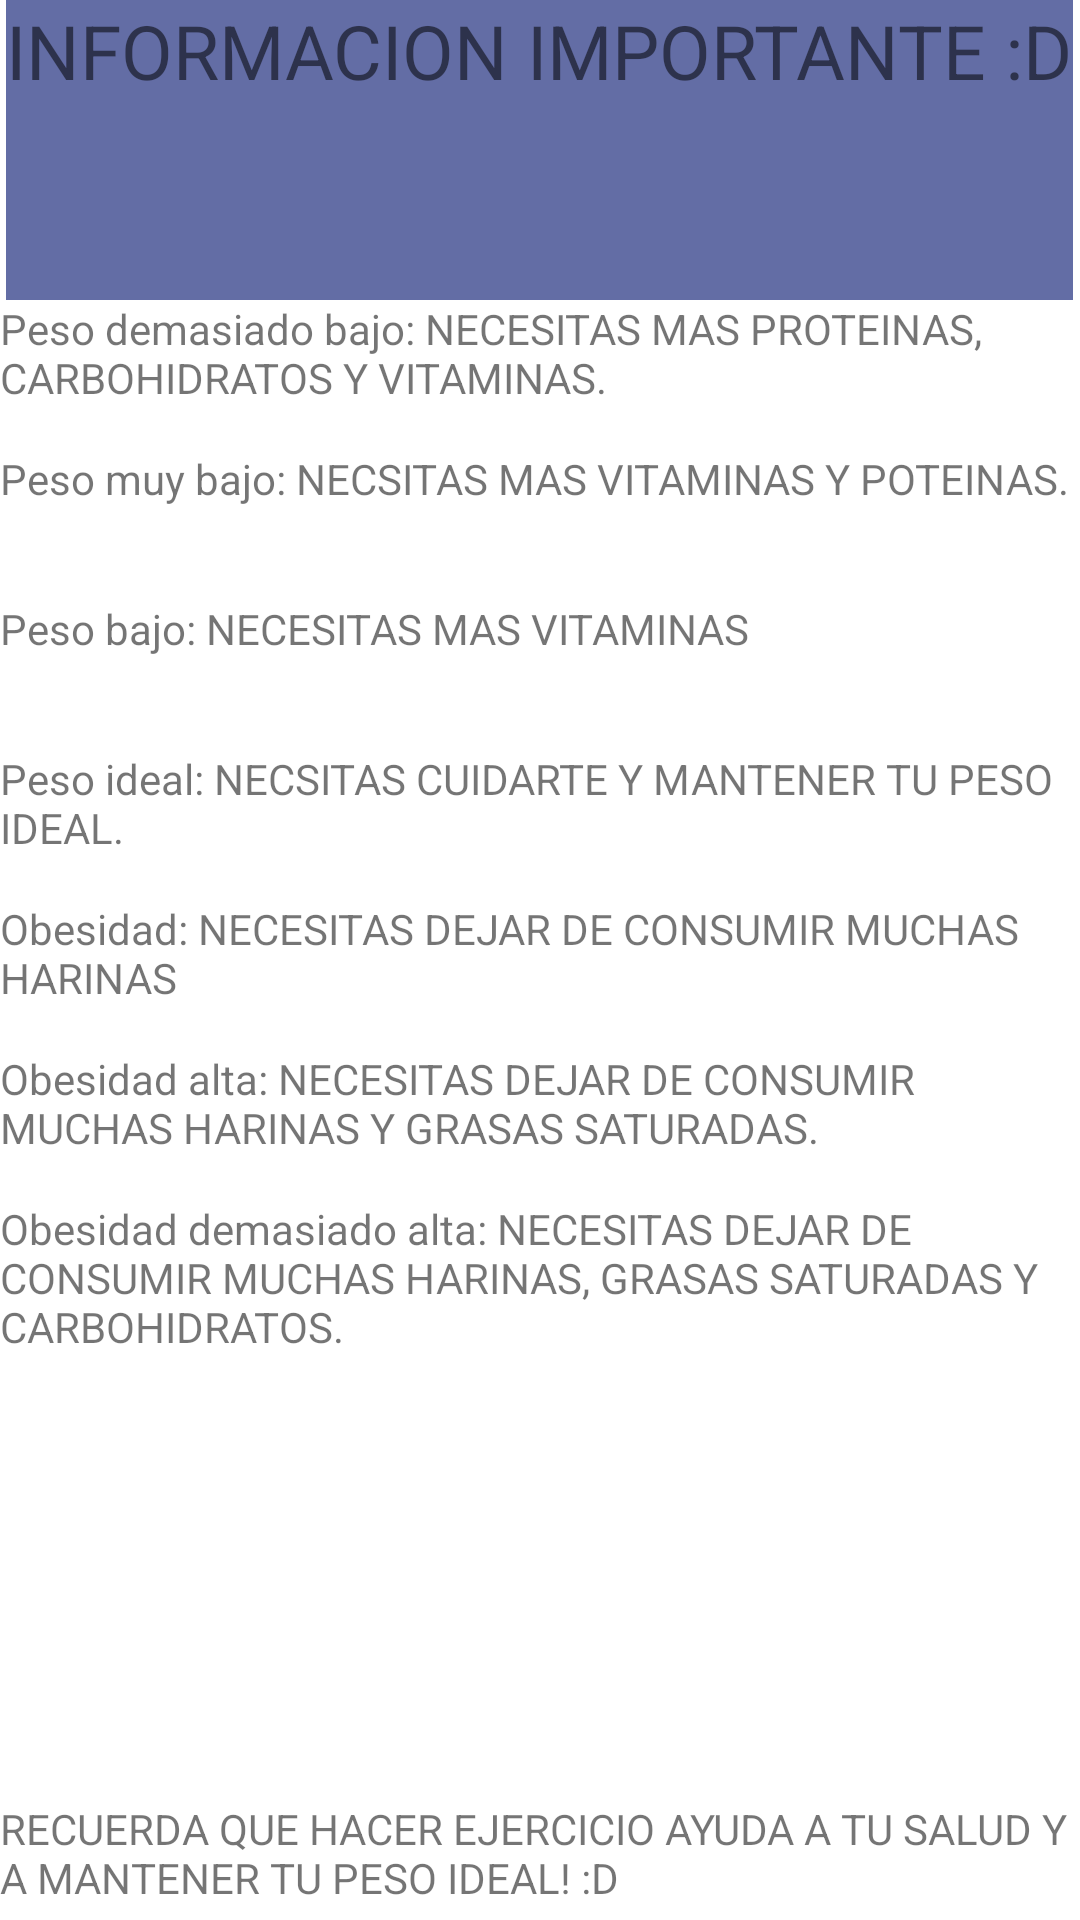

Produce the Android XML layout that renders to this screen, including the resource entries it uses.
<!-- AndroidManifest.xml: application theme Theme.IMCWilsonHolguin -->
<!-- res/layout/activity_recomendaciones.xml -->
<?xml version="1.0" encoding="utf-8"?>
<androidx.constraintlayout.widget.ConstraintLayout xmlns:android="http://schemas.android.com/apk/res/android"
    xmlns:app="http://schemas.android.com/apk/res-auto"
    xmlns:tools="http://schemas.android.com/tools"
    android:layout_width="match_parent"
    android:layout_height="match_parent"
    tools:context=".Recomendaciones">

    <LinearLayout
        android:layout_width="match_parent"
        android:layout_height="match_parent"
        android:orientation="vertical"
        android:gravity="center_horizontal">

        <TextView
            android:id="@+id/txt1"
            android:layout_width="wrap_content"
            android:layout_height="100dp"
            android:background="#636DA5"
            android:text="INFORMACION IMPORTANTE :D"
            android:textSize="25dp" />

        <TextView
            android:id="@+id/txt2"
            android:layout_width="match_parent"
            android:layout_height="50dp"
            android:text="Peso demasiado bajo: NECESITAS MAS PROTEINAS, CARBOHIDRATOS Y VITAMINAS. "/>

        <TextView
            android:id="@+id/txt3"
            android:layout_width="match_parent"
            android:layout_height="50dp"
            android:text="Peso muy bajo: NECSITAS MAS VITAMINAS Y POTEINAS." />

        <TextView
            android:id="@+id/txt4"
            android:layout_width="match_parent"
            android:layout_height="50dp"
            android:text="Peso bajo: NECESITAS MAS VITAMINAS" />

        <TextView
            android:id="@+id/txt5"
            android:layout_width="match_parent"
            android:layout_height="50dp"
            android:text="Peso ideal: NECSITAS CUIDARTE Y MANTENER TU PESO IDEAL." />
        <TextView
            android:id="@+id/txt6"
            android:layout_width="match_parent"
            android:layout_height="50dp"
            android:text="Obesidad: NECESITAS DEJAR DE CONSUMIR MUCHAS HARINAS" />
        <TextView
            android:id="@+id/txt7"
            android:layout_width="match_parent"
            android:layout_height="50dp"
            android:text="Obesidad alta: NECESITAS DEJAR DE CONSUMIR MUCHAS HARINAS Y GRASAS SATURADAS." />
        <TextView
            android:id="@+id/txt8"
            android:layout_width="match_parent"
            android:layout_height="200dp"
            android:text="Obesidad demasiado alta: NECESITAS DEJAR DE CONSUMIR MUCHAS HARINAS, GRASAS SATURADAS Y CARBOHIDRATOS." />
        <TextView
            android:id="@+id/txt9"
            android:layout_width="match_parent"
            android:layout_height="50dp"
            android:text="RECUERDA QUE HACER EJERCICIO AYUDA A TU SALUD Y A MANTENER TU PESO IDEAL! :D"/>

    </LinearLayout>

</androidx.constraintlayout.widget.ConstraintLayout>
<!-- resources referenced by this layout -->
<resources>
  <style name="Theme.IMCWilsonHolguin" parent="Theme.MaterialComponents.DayNight.DarkActionBar">
          
          <item name="colorPrimary">@color/purple_500</item>
          <item name="colorPrimaryVariant">@color/purple_700</item>
          <item name="colorOnPrimary">@color/white</item>
          
          <item name="colorSecondary">@color/teal_200</item>
          <item name="colorSecondaryVariant">@color/teal_700</item>
          <item name="colorOnSecondary">@color/black</item>
          
          <item name="android:statusBarColor" tools:targetApi="l">?attr/colorPrimaryVariant</item>
          
      </style>
  <!-- not gathered from this repository: default colours our renderer supplied (Android Studio template values) -->
  <color name="purple_500">#FF6200EE</color>
  <color name="purple_700">#FF3700B3</color>
  <color name="teal_200">#FF03DAC5</color>
  <color name="teal_700">#FF018786</color>
  <color name="black">#FF000000</color>
  <color name="white">#FFFFFFFF</color>
</resources>
